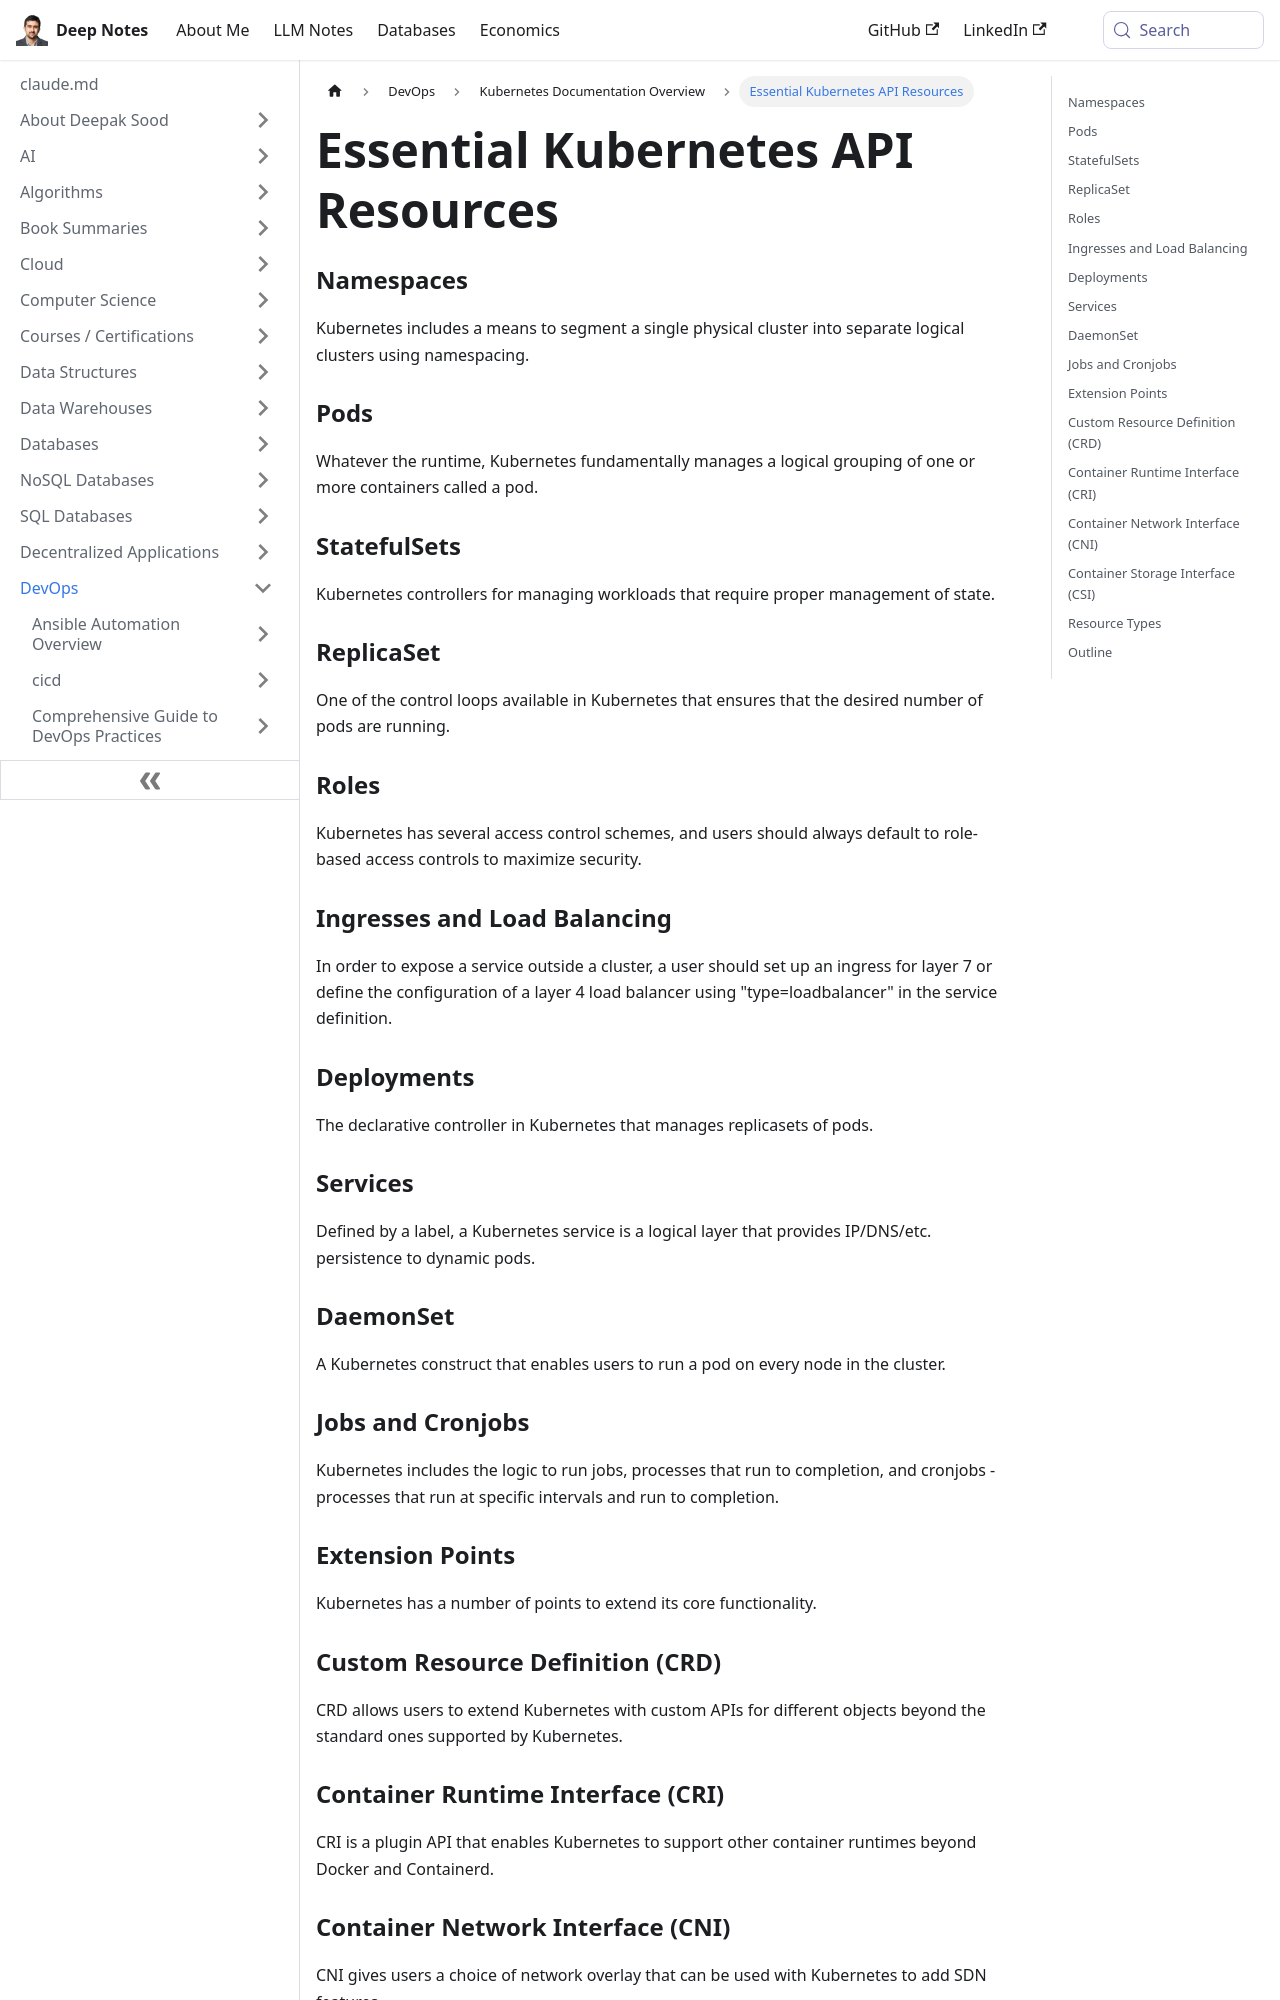

repository: deepaksood619/deepaksood619.github.io · page: devops/kubernetes/api-resources/index.html · generator: docusaurus

---
slug: /devops/kubernetes/api-resources
title: Essential Kubernetes API Resources
description: Explore key Kubernetes API resources including namespaces, pods, StatefulSets, ReplicaSets, roles, and load balancing strategies.
created: 2023-03-05
updated: 2026-03-27
---
### Namespaces

Kubernetes includes a means to segment a single physical cluster into separate logical clusters using namespacing.

### Pods

Whatever the runtime, Kubernetes fundamentally manages a logical grouping of one or more containers called a pod.

### StatefulSets

Kubernetes controllers for managing workloads that require proper management of state.

### ReplicaSet

One of the control loops available in Kubernetes that ensures that the desired number of pods are running.

### Roles

Kubernetes has several access control schemes, and users should always default to role-based access controls to maximize security.

### Ingresses and Load Balancing

In order to expose a service outside a cluster, a user should set up an ingress for layer 7 or define the configuration of a layer 4 load balancer using "type=loadbalancer" in the service definition.

### Deployments

The declarative controller in Kubernetes that manages replicasets of pods.

### Services

Defined by a label, a Kubernetes service is a logical layer that provides IP/DNS/etc. persistence to dynamic pods.

### DaemonSet

A Kubernetes construct that enables users to run a pod on every node in the cluster.

### Jobs and Cronjobs

Kubernetes includes the logic to run jobs, processes that run to completion, and cronjobs - processes that run at specific intervals and run to completion.

### Extension Points

Kubernetes has a number of points to extend its core functionality.

### Custom Resource Definition (CRD)

CRD allows users to extend Kubernetes with custom APIs for different objects beyond the standard ones supported by Kubernetes.
